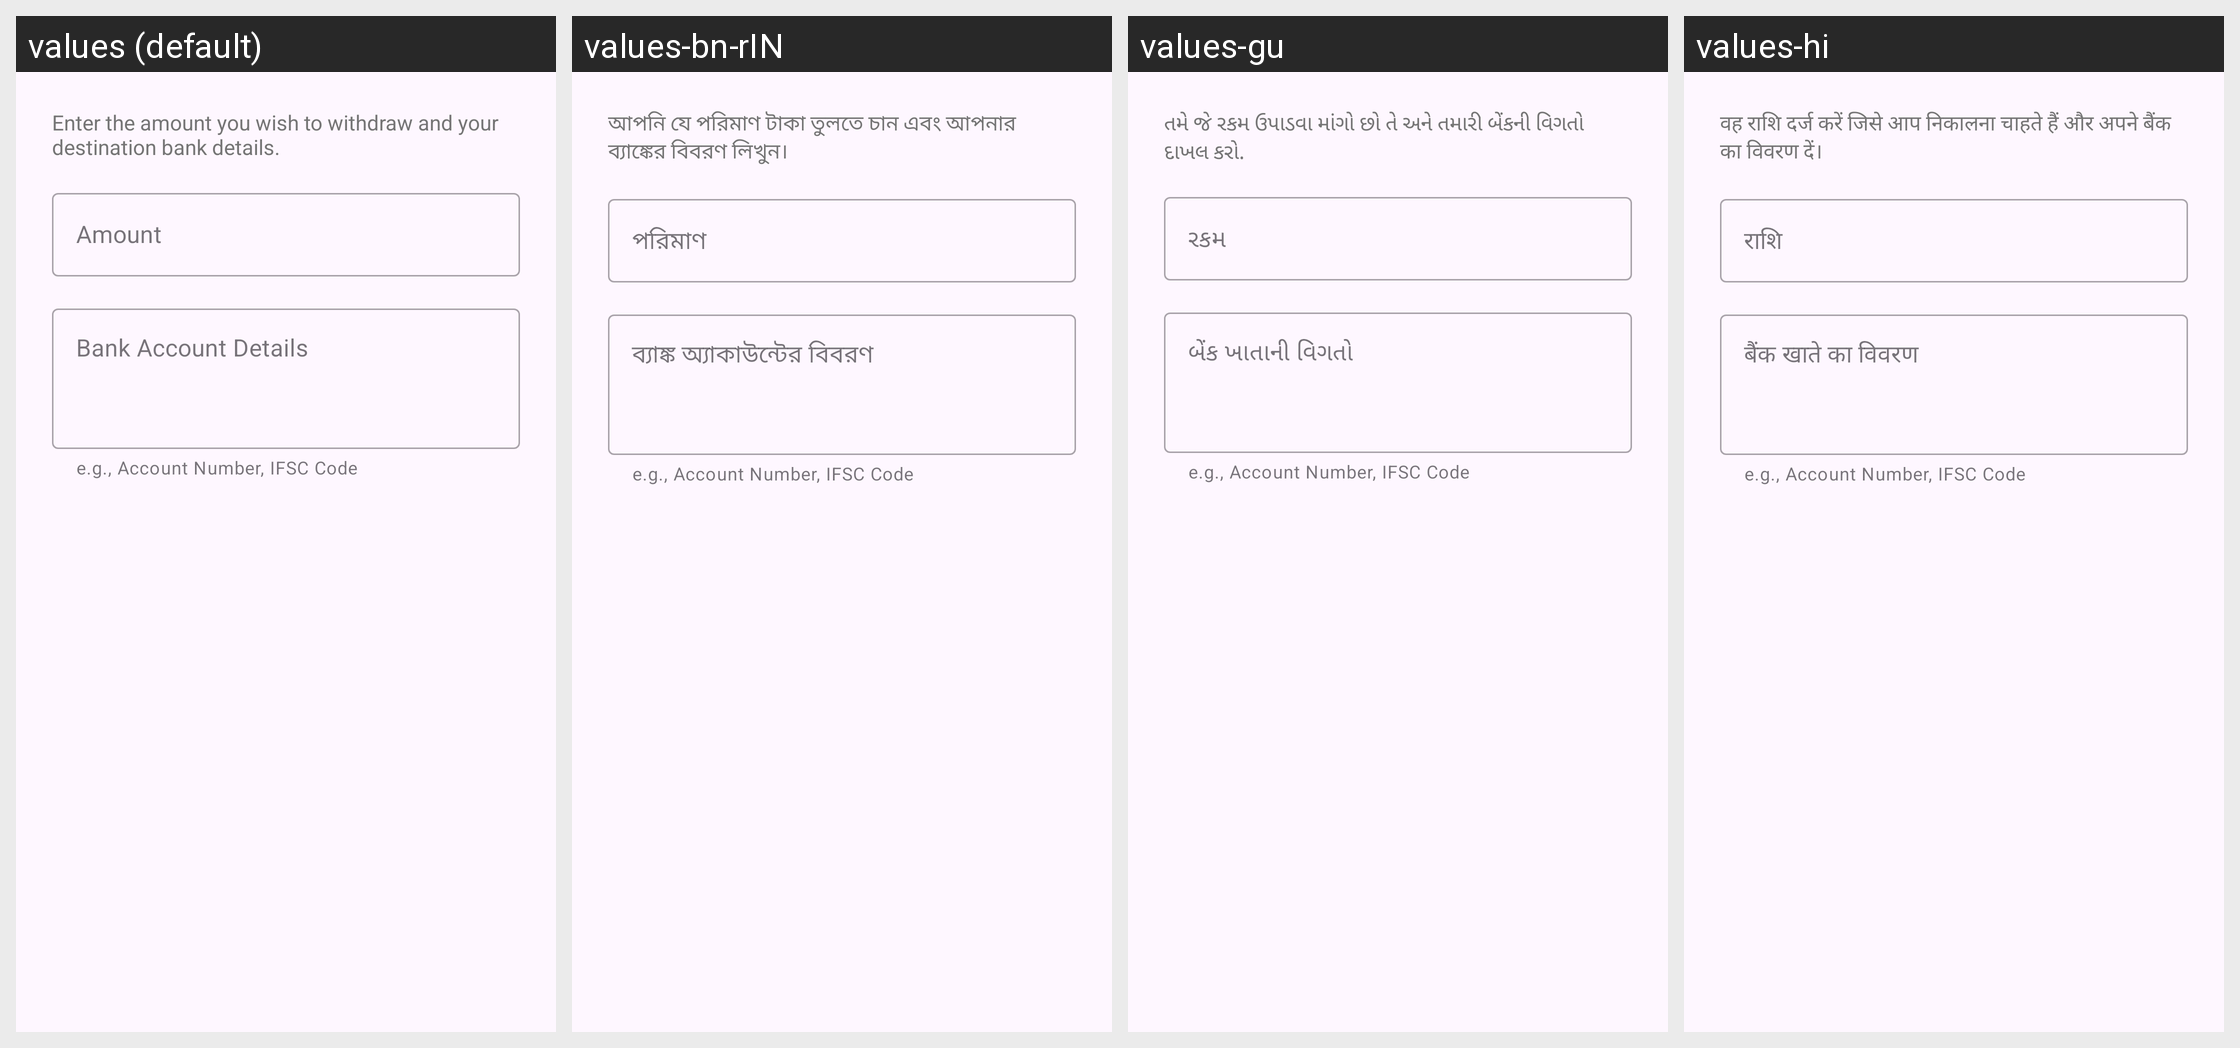

This grid shows one Android layout under several languages. Give, for every string resource on the screen, its name, the default text and each shown locale's text.
Android screen res/layout/dialog_withdraw.xml rendered under 4 locales, left to right: values (default), values-bn-rIN, values-gu, values-hi. Device: Nexus 5 (rendered at 1080×1920; each locale shown at half size, 540×960, under a caption strip naming it); theme Theme.VaruShopRetailer.
Strings drawn on this screen, with the default value and each locale's value (text and hints the layout hard-codes, and strings that could not be matched under every locale, appear in the picture but are not listed):

enter_the_amount_you_wish_to_withdraw_and_your_destination_bank_details
  values: Enter the amount you wish to withdraw and your destination bank details.
  values-bn-rIN: আপনি যে পরিমাণ টাকা তুলতে চান এবং আপনার ব্যাঙ্কের বিবরণ লিখুন।
  values-gu: તમે જે રકમ ઉપાડવા માંગો છો તે અને તમારી બેંકની વિગતો દાખલ કરો.
  values-hi: वह राशि दर्ज करें जिसे आप निकालना चाहते हैं और अपने बैंक का विवरण दें।

amount
  values: Amount
  values-bn-rIN: পরিমাণ
  values-gu: રકમ
  values-hi: राशि

bank_account_details
  values: Bank Account Details
  values-bn-rIN: ব্যাঙ্ক অ্যাকাউন্টের বিবরণ
  values-gu: બેંક ખાતાની વિગતો
  values-hi: बैंक खाते का विवरण
